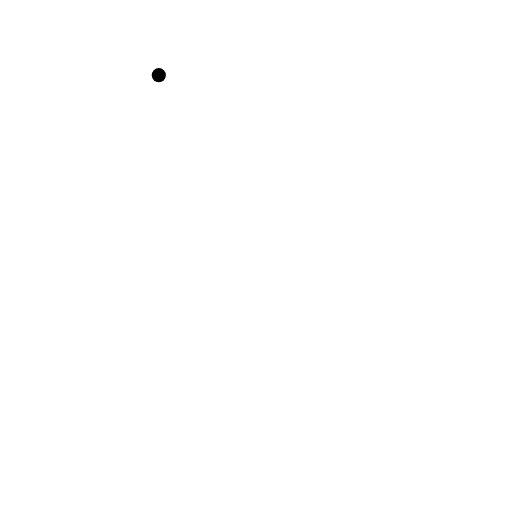
t = 0.00 s
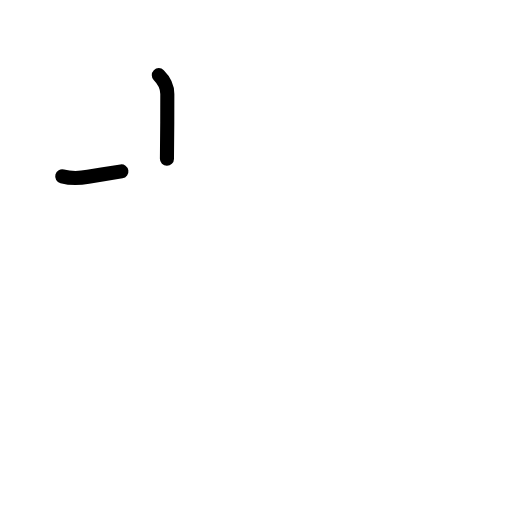
t = 1.42 s
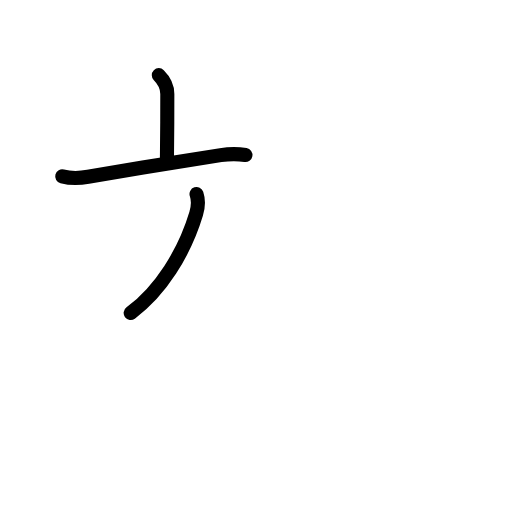
t = 2.75 s
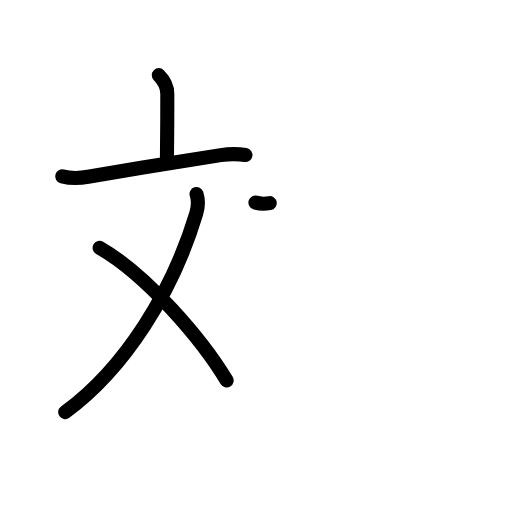
t = 4.17 s
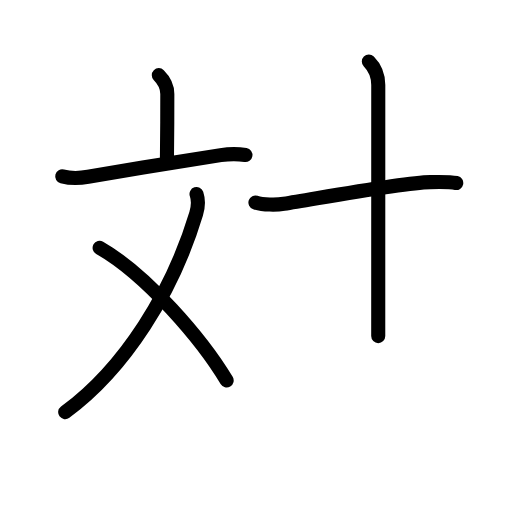
t = 5.58 s
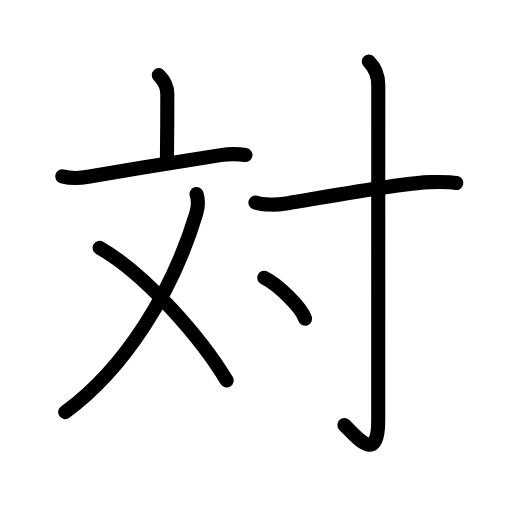
t = 7.00 s

The animated SVG that drew these frames (rendered in a browser with its animation timeline set to each time). Animation: 21 SMIL elements (animate=21); one cycle of 7.00 s.

<?xml version="1.0" encoding="UTF-8"?>
<!--
AniKanjiVG is licensed by CC-BY-SA Paul C. Sommerhoff (https://bitbucket.org/sommerhoff/anikanjivg).
AniKanjiVG uses KanjiVG which is licensed by CC-BY-SA Ulrich Apel (http://kanjivg.tagaini.net).
See also http://creativecommons.org/licenses/by-sa/3.0/
-->
<svg xmlns:kvg='http://kanjivg.tagaini.net' xmlns='http://www.w3.org/2000/svg' width='109' height='109' viewBox='0 0 109 109' style='fill:none;stroke:#000000;stroke-width:3;stroke-linecap:round;stroke-linejoin:round;' id="kvg:kanji_05bfe"><g id="kvg:05bfe" kvg:element="対"><g id="kvg:05bfe-g1" kvg:element="文" kvg:position="left" kvg:radical="nelson"><g id="kvg:05bfe-g2" kvg:element="亠" kvg:position="top"><path id="kvg:05bfe-s1" kvg:type="㇑a" d="M33.81,16c1.1,1.09,1.81,2.38,1.81,3.99c0,4.01-0.02,10.94-0.08,13.82"><animate attributeName="d" begin="0.0s" dur="0.5s" from="M33.81,16C33.81,16,33.81,16,33.81,16" to="M33.81,16c1.1,1.09,1.81,2.38,1.81,3.99" />
<animate attributeName="d" begin="0.5s" dur="0.5s" from="M33.81,16c1.1,1.09,1.81,2.38,1.81,3.99c0,0,0,0,0,0,0" to="M33.81,16c1.1,1.09,1.81,2.38,1.81,3.99c0,4.01-0.02,10.94-0.08,13.82" />
</path>
<path id="kvg:05bfe-s2" kvg:type="㇐" d="M13.25,37.54c1.75,0.46,3.56,0.44,5.51,0.1C27.5,36.12,40.5,34,46.99,33.02c1.74-0.26,3.76-0.27,5.26-0.02"><animate attributeName="d" begin="1.0s" dur="0.3333333333333333s" from="M13.25,37.54C13.25,37.54,13.25,37.54,13.25,37.54" to="M13.25,37.54c1.75,0.46,3.56,0.44,5.51,0.1" />
<animate attributeName="d" begin="1.3333333333333333s" dur="0.3333333333333333s" from="M13.25,37.54c1.75,0.46,3.56,0.44,5.51,0.1c0,0,0,0,0,0,0" to="M13.25,37.54c1.75,0.46,3.56,0.44,5.51,0.1C27.5,36.12,40.5,34,46.99,33.02" />
<animate attributeName="d" begin="1.6666666666666665s" dur="0.3333333333333333s" from="M13.25,37.54c1.75,0.46,3.56,0.44,5.51,0.1C27.5,36.12,40.5,34,46.99,33.02c0,0,0,0,0,0,0" to="M13.25,37.54c1.75,0.46,3.56,0.44,5.51,0.1C27.5,36.12,40.5,34,46.99,33.02c1.74-0.26,3.76-0.27,5.26-0.02" />
<animate attributeName="d" begin="0s" dur="1.0s" from="M-100,-100" to="M-100,-100" />
</path>
</g>
<g id="kvg:05bfe-g3" kvg:element="乂" kvg:position="bottom"><path id="kvg:05bfe-s3" kvg:type="㇒" d="M41.84,41.31c0.35,1.04,0.5,2.3-0.08,4.2c-5.01,16.62-15.13,32.87-27.88,42.24"><animate attributeName="d" begin="2.0s" dur="0.5s" from="M41.84,41.31C41.84,41.31,41.84,41.31,41.84,41.31" to="M41.84,41.31c0.35,1.04,0.5,2.3-0.08,4.2" />
<animate attributeName="d" begin="2.5s" dur="0.5s" from="M41.84,41.31c0.35,1.04,0.5,2.3-0.08,4.2c0,0,0,0,0,0,0" to="M41.84,41.31c0.35,1.04,0.5,2.3-0.08,4.2c-5.01,16.62-15.13,32.87-27.88,42.24" />
<animate attributeName="d" begin="0s" dur="2.0s" from="M-100,-100" to="M-100,-100" />
</path>
<path id="kvg:05bfe-s4" kvg:type="㇔/㇏" d="M21.21,52.76C31.25,58.5,43.07,72.34,48.25,81"><animate attributeName="d" begin="3.0s" dur="1.0s" from="M21.21,52.76C21.21,52.76,21.21,52.76,21.21,52.76" to="M21.21,52.76C31.25,58.5,43.07,72.34,48.25,81" />
<animate attributeName="d" begin="0s" dur="3.0s" from="M-100,-100" to="M-100,-100" />
</path>
</g>
</g>
<g id="kvg:05bfe-g4" kvg:element="寸" kvg:position="right" kvg:radical="tradit"><path id="kvg:05bfe-s5" kvg:type="㇐" d="M54.38,43.11c1.58,0.53,4.51,0.53,6.07,0.28c7.3-1.15,25.05-4.48,31.14-4.62c2.64-0.06,4.22-0.08,5.54,0.19"><animate attributeName="d" begin="4.0s" dur="0.3333333333333333s" from="M54.38,43.11C54.38,43.11,54.38,43.11,54.38,43.11" to="M54.38,43.11c1.58,0.53,4.51,0.53,6.07,0.28" />
<animate attributeName="d" begin="4.333333333333333s" dur="0.3333333333333333s" from="M54.38,43.11c1.58,0.53,4.51,0.53,6.07,0.28c0,0,0,0,0,0,0" to="M54.38,43.11c1.58,0.53,4.51,0.53,6.07,0.28c7.3-1.15,25.05-4.48,31.14-4.62" />
<animate attributeName="d" begin="4.666666666666667s" dur="0.3333333333333333s" from="M54.38,43.11c1.58,0.53,4.51,0.53,6.07,0.28c7.3-1.15,25.05-4.48,31.14-4.62c0,0,0,0,0,0,0" to="M54.38,43.11c1.58,0.53,4.51,0.53,6.07,0.28c7.3-1.15,25.05-4.48,31.14-4.62c2.64-0.06,4.22-0.08,5.54,0.19" />
<animate attributeName="d" begin="0s" dur="4.0s" from="M-100,-100" to="M-100,-100" />
</path>
<path id="kvg:05bfe-s6" kvg:type="㇚" d="M78.52,13.08c1.33,1.33,2.01,2.92,2.01,5.02c0,14.56-0.01,66.41-0.01,71.37c0,9.41-4.52,3.66-7.21,1"><animate attributeName="d" begin="5.0s" dur="0.3333333333333333s" from="M78.52,13.08C78.52,13.08,78.52,13.08,78.52,13.08" to="M78.52,13.08c1.33,1.33,2.01,2.92,2.01,5.02" />
<animate attributeName="d" begin="5.333333333333333s" dur="0.3333333333333333s" from="M78.52,13.08c1.33,1.33,2.01,2.92,2.01,5.02c0,0,0,0,0,0,0" to="M78.52,13.08c1.33,1.33,2.01,2.92,2.01,5.02c0,14.56-0.01,66.41-0.01,71.37" />
<animate attributeName="d" begin="5.666666666666667s" dur="0.3333333333333333s" from="M78.52,13.08c1.33,1.33,2.01,2.92,2.01,5.02c0,14.56-0.01,66.41-0.01,71.37c0,0,0,0,0,0,0" to="M78.52,13.08c1.33,1.33,2.01,2.92,2.01,5.02c0,14.56-0.01,66.41-0.01,71.37c0,9.41-4.52,3.66-7.21,1" />
<animate attributeName="d" begin="0s" dur="5.0s" from="M-100,-100" to="M-100,-100" />
</path>
<path id="kvg:05bfe-s7" kvg:type="㇔" d="M56.25,59.12c3.07,1.54,7.94,6.34,8.71,8.74"><animate attributeName="d" begin="6.0s" dur="1.0s" from="M56.25,59.12C56.25,59.12,56.25,59.12,56.25,59.12" to="M56.25,59.12c3.07,1.54,7.94,6.34,8.71,8.74" />
<animate attributeName="d" begin="0s" dur="6.0s" from="M-100,-100" to="M-100,-100" />
</path>
</g>
</g>
</svg>
